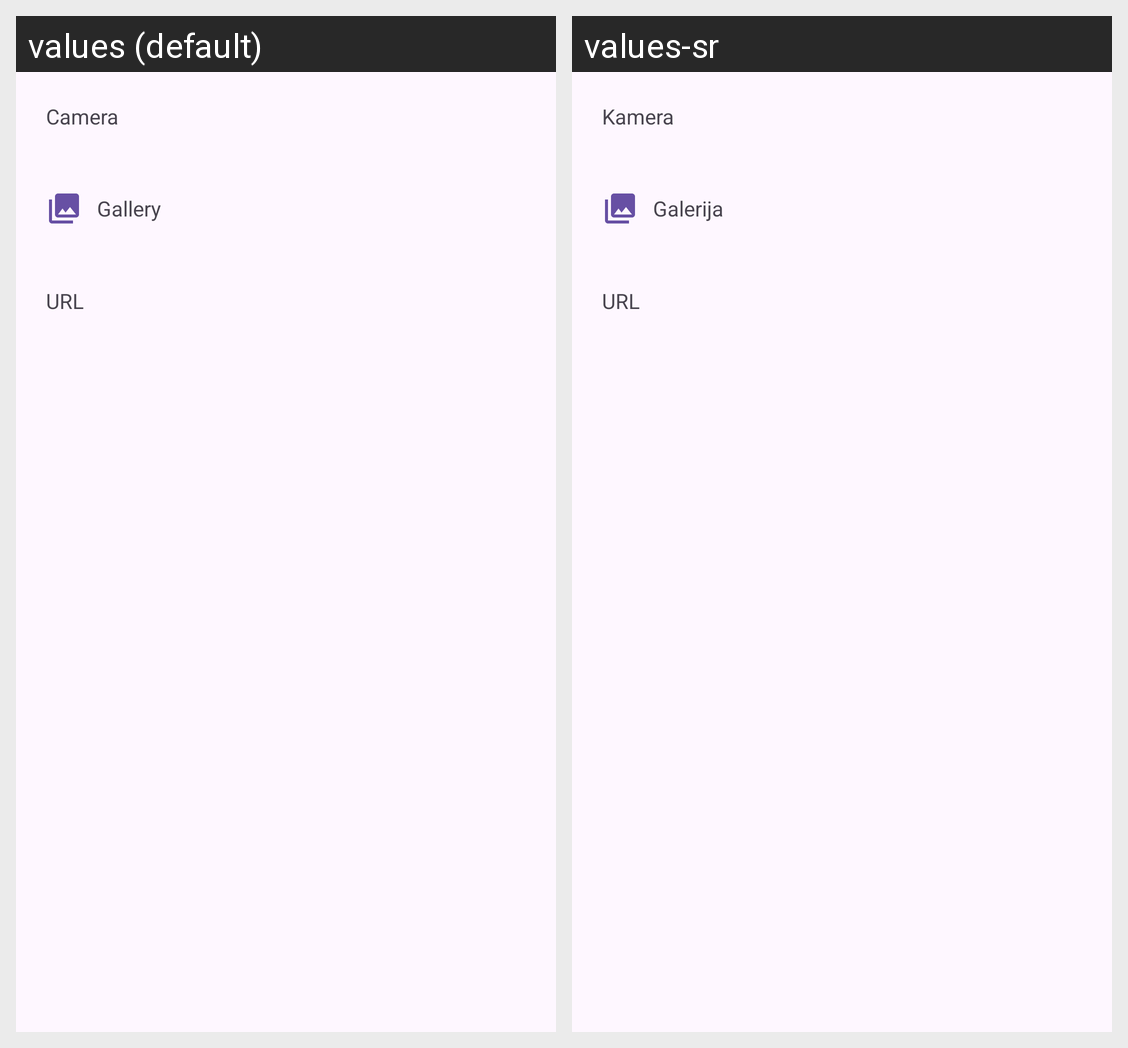

For this localized Android screen grid, give each drawn string resource with its value in every locale shown.
Android screen res/layout/modal_bottom_sheet.xml rendered under 2 locales, left to right: values (default), values-sr. Device: Nexus 5 (rendered at 1080×1920; each locale shown at half size, 540×960, under a caption strip naming it); theme Theme.DayPlanner.
Strings drawn on this screen, with the default value and each locale's value (text and hints the layout hard-codes, and strings that could not be matched under every locale, appear in the picture but are not listed):

camera
  values: Camera
  values-sr: Kamera

gallery
  values: Gallery
  values-sr: Galerija

url
  values: URL
  values-sr: URL  [not translated; the default value is used]
